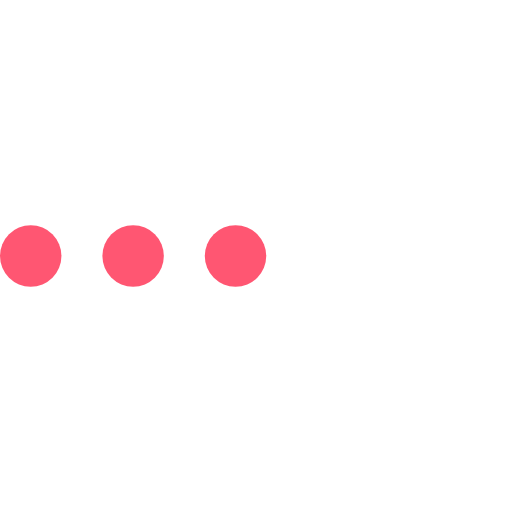
t = 0.00 s
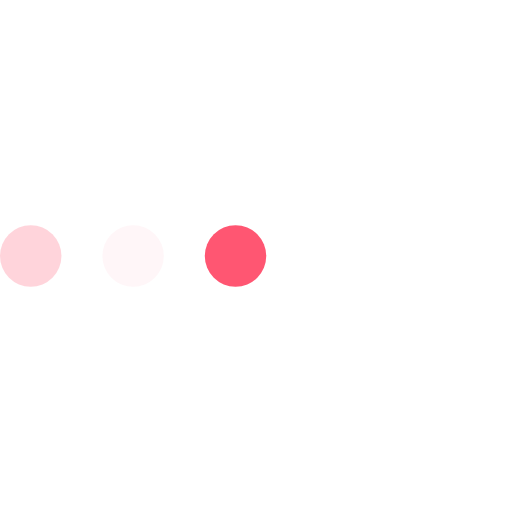
t = 0.23 s
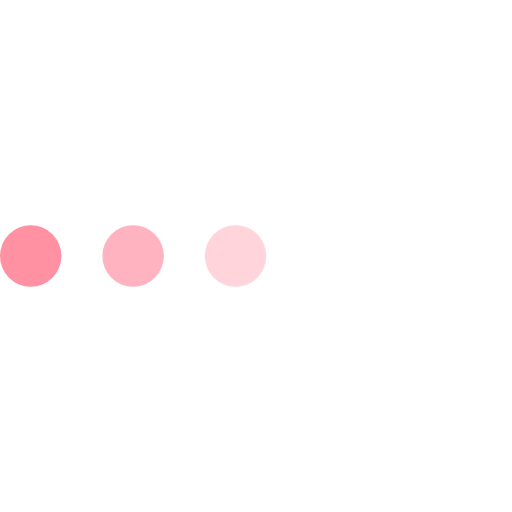
t = 0.43 s
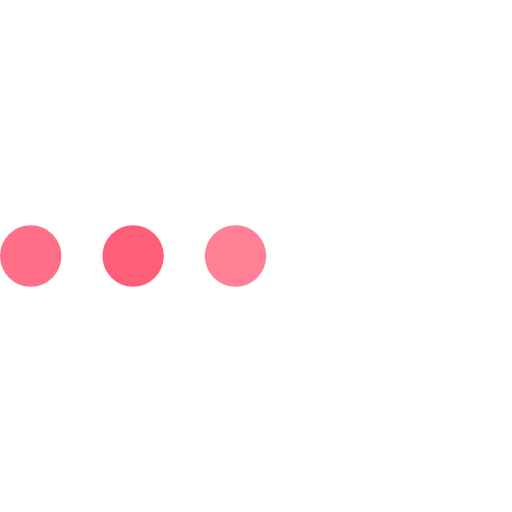
t = 0.68 s
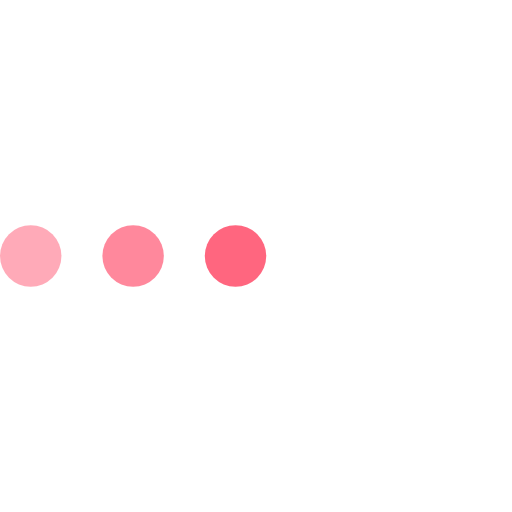
t = 0.85 s
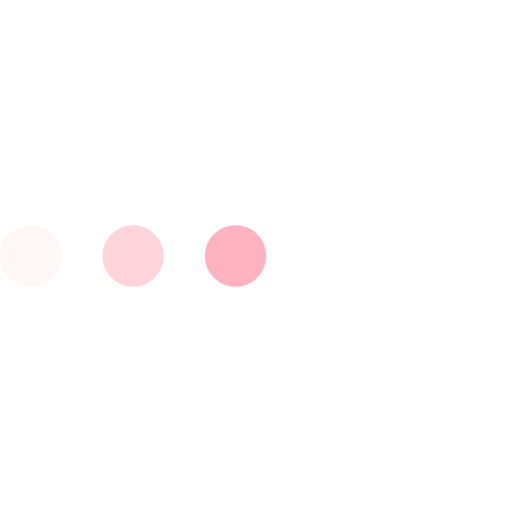
t = 1.08 s

The animated SVG that drew these frames (rendered in a browser with its animation timeline set to each time). Animation: 3 SMIL elements (animate=3); one cycle of 1.30 s, repeats indefinitely.

<svg version="1.1" id="L4" xmlns="http://www.w3.org/2000/svg" xmlns:xlink="http://www.w3.org/1999/xlink" x="0px" y="0px" viewBox="0 0 100 100" enable-background="new 0 0 0 0" xml:space="preserve">
  <circle fill="#ff5672" stroke="none" cx="6" cy="50" r="6">
    <animate
      attributeName="opacity"
      dur="1s"
      values="0;1;0"
      repeatCount="indefinite"
      begin="0.1"/>    
  </circle>
  <circle fill="#ff5672" stroke="none" cx="26" cy="50" r="6">
    <animate
      attributeName="opacity"
      dur="1s"
      values="0;1;0"
      repeatCount="indefinite" 
      begin="0.2"/>       
  </circle>
  <circle fill="#ff5672" stroke="none" cx="46" cy="50" r="6">
    <animate
      attributeName="opacity"
      dur="1s"
      values="0;1;0"
      repeatCount="indefinite" 
      begin="0.3"/>     
  </circle>
</svg>
